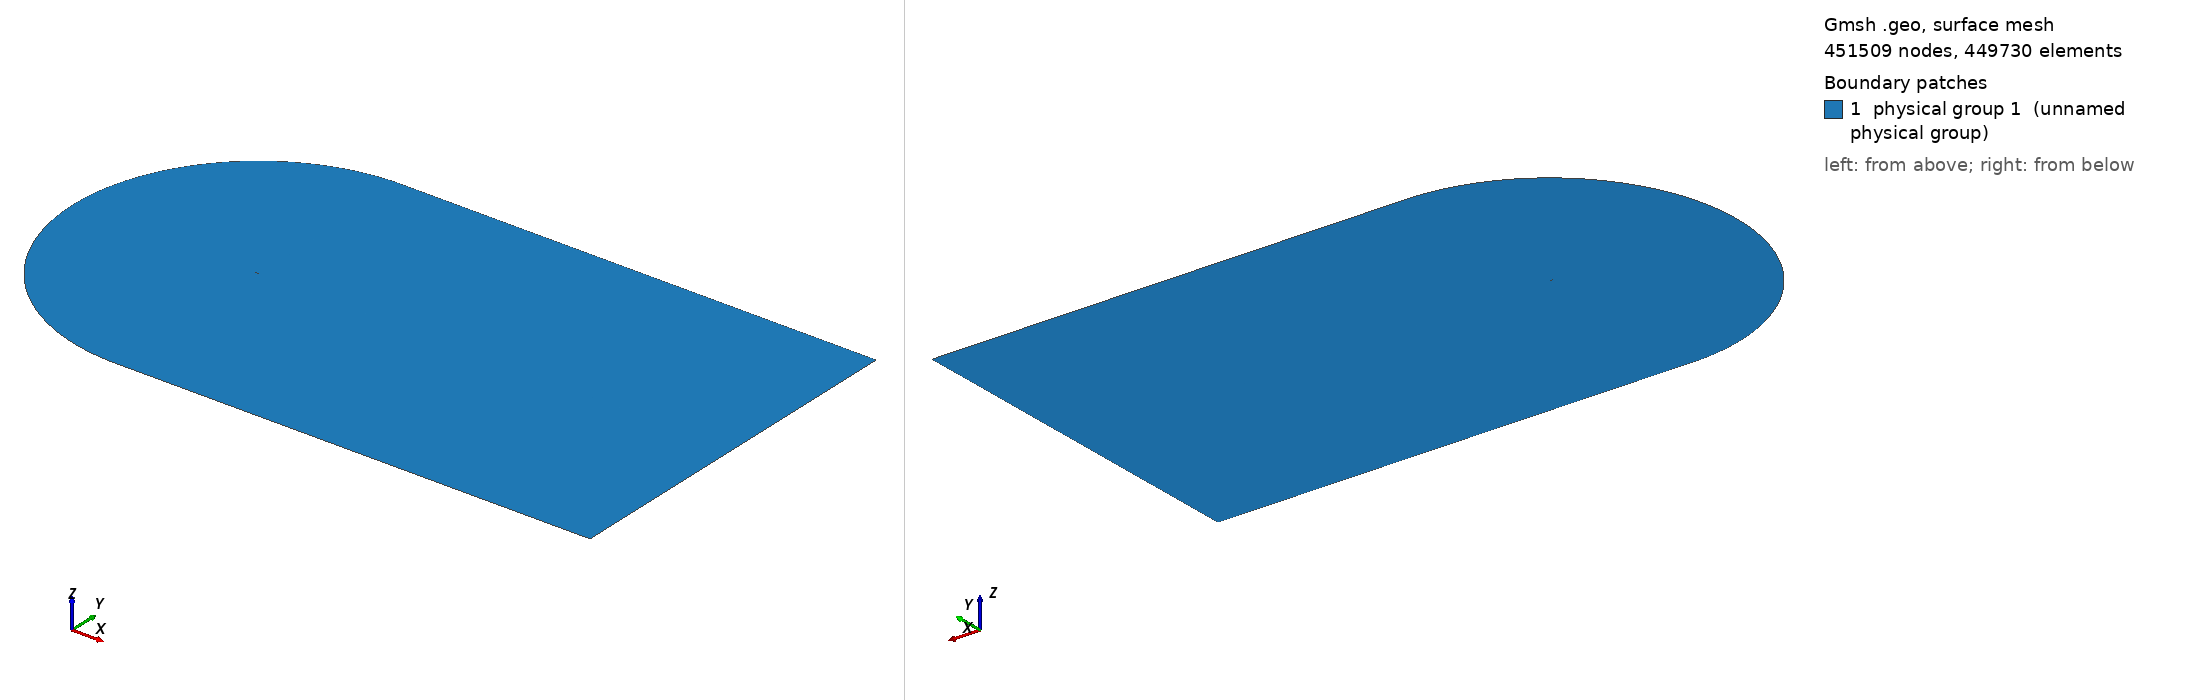

Gmsh geometry script, surface-meshed: 451509 nodes, 449730 surface elements. Boundary patches (legend numbers): 1 physical group 1 (unnamed physical group). Left view from above one corner, right view from below the opposite corner. Legend entries are the model's physical surfaces. The drawing asked Gmsh for element sizes between 1% and 20% of the model's largest extent; the script's own settings can give other sizes.

=== cgrid_uniform.geo (drawn) ===
// ===========================================
// ==================================MESH FILE
// ===========================================

h = 0.02;
C = 1.00898;
H = 58.36882115*C;

// =====================================POINTS
Point(1) = {C, 0, 0.0, 20*h};
Point(2) = {1, 0.00126, 0.0, 19.6605*h};
Point(3) = {0.996275, 0.001864, 0.0, 19.5192*h};
Point(4) = {0.990096, 0.00286, 0.0, 19.2849*h};
Point(5) = {0.983171, 0.003969, 0.0, 19.0223*h};
Point(6) = {0.975506, 0.005186, 0.0, 18.7318*h};
Point(7) = {0.967161, 0.006501, 0.0, 18.4155*h};
Point(8) = {0.958242, 0.007894, 0.0, 18.0775*h};
Point(9) = {0.948875, 0.009343, 0.0, 17.7226*h};
Point(10) = {0.939182, 0.010828, 0.0, 17.3555*h};
Point(11) = {0.929263, 0.012333, 0.0, 16.9799*h};
Point(12) = {0.919193, 0.013845, 0.0, 16.5986*h};
Point(13) = {0.909025, 0.015357, 0.0, 16.2137*h};
Point(14) = {0.898794, 0.016862, 0.0, 15.8266*h};
Point(15) = {0.888521, 0.018359, 0.0, 15.4379*h};
Point(16) = {0.878222, 0.019844, 0.0, 15.0483*h};
Point(17) = {0.867904, 0.021317, 0.0, 14.6581*h};
Point(18) = {0.857574, 0.022777, 0.0, 14.2675*h};
Point(19) = {0.847235, 0.024224, 0.0, 13.8766*h};
Point(20) = {0.836889, 0.025656, 0.0, 13.4856*h};
Point(21) = {0.826538, 0.027075, 0.0, 13.0944*h};
Point(22) = {0.816183, 0.028481, 0.0, 12.7032*h};
Point(23) = {0.805825, 0.029872, 0.0, 12.3119*h};
Point(24) = {0.795464, 0.031249, 0.0, 11.9205*h};
Point(25) = {0.785101, 0.032612, 0.0, 11.5292*h};
Point(26) = {0.774736, 0.033962, 0.0, 11.1379*h};
Point(27) = {0.764369, 0.035297, 0.0, 10.7465*h};
Point(28) = {0.754001, 0.036618, 0.0, 10.3552*h};
Point(29) = {0.743632, 0.037925, 0.0, 9.96392*h};
Point(30) = {0.733263, 0.039217, 0.0, 9.5727*h};
Point(31) = {0.722893, 0.040495, 0.0, 9.18151*h};
Point(32) = {0.712523, 0.041758, 0.0, 8.79039*h};
Point(33) = {0.702153, 0.043007, 0.0, 8.39933*h};
Point(34) = {0.691784, 0.04424, 0.0, 8.00838*h};
Point(35) = {0.681416, 0.045458, 0.0, 7.61753*h};
Point(36) = {0.671049, 0.046661, 0.0, 7.22678*h};
Point(37) = {0.660683, 0.047848, 0.0, 6.83614*h};
Point(38) = {0.650319, 0.049018, 0.0, 6.44565*h};
Point(39) = {0.639958, 0.050173, 0.0, 6.05533*h};
Point(40) = {0.629598, 0.051311, 0.0, 5.66512*h};
Point(41) = {0.619242, 0.052431, 0.0, 5.27513*h};
Point(42) = {0.608888, 0.053534, 0.0, 4.88528*h};
Point(43) = {0.598538, 0.054619, 0.0, 4.49565*h};
Point(44) = {0.588191, 0.055686, 0.0, 4.10621*h};
Point(45) = {0.577849, 0.056735, 0.0, 3.71702*h};
Point(46) = {0.567511, 0.057764, 0.0, 3.32805*h};
Point(47) = {0.557177, 0.058773, 0.0, 2.9393*h};
Point(48) = {0.546849, 0.059762, 0.0, 2.55085*h};
Point(49) = {0.536527, 0.06073, 0.0, 2.1627*h};
Point(50) = {0.52621, 0.061676, 0.0, 1.77481*h};
Point(51) = {0.5159, 0.0626, 0.0, 1.38726*h};
Point(52) = {0.505596, 0.063502, 0.0, 1*h};
Point(53) = {0.4953, 0.06438, 0.0, 5.05008*h};
Point(54) = {0.485011, 0.065234, 0.0, 9.09664*h};
Point(55) = {0.474731, 0.066063, 0.0, 13.1389*h};
Point(56) = {0.464459, 0.066867, 0.0, 17.1772*h};
Point(57) = {0.454197, 0.067643, 0.0, 21.2108*h};
Point(58) = {0.443944, 0.068393, 0.0, 25.2401*h};
Point(59) = {0.433701, 0.069114, 0.0, 29.2647*h};
Point(60) = {0.42347, 0.069806, 0.0, 33.2839*h};
Point(61) = {0.41325, 0.070468, 0.0, 37.2979*h};
Point(62) = {0.403042, 0.071099, 0.0, 41.3065*h};
Point(63) = {0.392848, 0.071697, 0.0, 45.3088*h};
Point(64) = {0.382667, 0.072262, 0.0, 49.3053*h};
Point(65) = {0.372501, 0.072793, 0.0, 53.2952*h};
Point(66) = {0.36235, 0.073287, 0.0, 57.2785*h};
Point(67) = {0.352216, 0.073745, 0.0, 61.2545*h};
Point(68) = {0.3421, 0.074165, 0.0, 65.2228*h};
Point(69) = {0.332002, 0.074546, 0.0, 69.1835*h};
Point(70) = {0.321925, 0.074885, 0.0, 73.1353*h};
Point(71) = {0.311869, 0.075182, 0.0, 77.0784*h};
Point(72) = {0.301837, 0.075435, 0.0, 81.0116*h};
Point(73) = {0.291829, 0.075642, 0.0, 84.935*h};
Point(74) = {0.28185, 0.075802, 0.0, 88.8467*h};
Point(75) = {0.2719, 0.075913, 0.0, 92.7468*h};
Point(76) = {0.261984, 0.075973, 0.0, 96.6333*h};
Point(77) = {0.252107, 0.075981, 0.0, 100.505*h};
Point(78) = {0.242274, 0.075934, 0.0, 104.359*h};
Point(79) = {0.232493, 0.07583, 0.0, 108.192*h};
Point(80) = {0.222775, 0.075669, 0.0, 112.002*h};
Point(81) = {0.213136, 0.075448, 0.0, 115.781*h};
Point(82) = {0.203599, 0.075166, 0.0, 119.52*h};
Point(83) = {0.194193, 0.074821, 0.0, 123.209*h};
Point(84) = {0.184949, 0.074405, 0.0, 126.836*h};
Point(85) = {0.175884, 0.073906, 0.0, 130.394*h};
Point(86) = {0.167005, 0.073314, 0.0, 133.882*h};
Point(87) = {0.158316, 0.072621, 0.0, 137.299*h};
Point(88) = {0.149819, 0.07182, 0.0, 140.644*h};
Point(89) = {0.141513, 0.070904, 0.0, 143.919*h};
Point(90) = {0.133401, 0.069871, 0.0, 147.124*h};
Point(91) = {0.125484, 0.068715, 0.0, 150.26*h};
Point(92) = {0.117765, 0.067435, 0.0, 153.327*h};
Point(93) = {0.110249, 0.066031, 0.0, 156.323*h};
Point(94) = {0.102944, 0.064503, 0.0, 159.249*h};
Point(95) = {0.095859, 0.062855, 0.0, 162.1*h};
Point(96) = {0.089006, 0.061093, 0.0, 164.873*h};
Point(97) = {0.082398, 0.059223, 0.0, 167.565*h};
Point(98) = {0.07605, 0.057257, 0.0, 170.169*h};
Point(99) = {0.06998, 0.055207, 0.0, 172.68*h};
Point(100) = {0.064202, 0.05309, 0.0, 175.092*h};
Point(101) = {0.058733, 0.050922, 0.0, 177.398*h};
Point(102) = {0.053584, 0.048723, 0.0, 179.592*h};
Point(103) = {0.048762, 0.046512, 0.0, 181.672*h};
Point(104) = {0.044269, 0.044306, 0.0, 183.633*h};
Point(105) = {0.040103, 0.042122, 0.0, 185.477*h};
Point(106) = {0.036255, 0.039973, 0.0, 187.205*h};
Point(107) = {0.032711, 0.03787, 0.0, 188.82*h};
Point(108) = {0.029455, 0.03582, 0.0, 190.328*h};
Point(109) = {0.026469, 0.033829, 0.0, 191.734*h};
Point(110) = {0.023733, 0.031899, 0.0, 193.047*h};
Point(111) = {0.021227, 0.030029, 0.0, 194.272*h};
Point(112) = {0.018933, 0.028221, 0.0, 195.417*h};
Point(113) = {0.016832, 0.02647, 0.0, 196.489*h};
Point(114) = {0.014907, 0.024775, 0.0, 197.494*h};
Point(115) = {0.013145, 0.023131, 0.0, 198.439*h};
Point(116) = {0.011531, 0.021537, 0.0, 199.328*h};
Point(117) = {0.010054, 0.019988, 0.0, 200.167*h};
Point(118) = {0.008704, 0.01848, 0.0, 200.96*h};
Point(119) = {0.007471, 0.017011, 0.0, 201.712*h};
Point(120) = {0.006348, 0.015576, 0.0, 202.426*h};
Point(121) = {0.005328, 0.014174, 0.0, 203.105*h};
Point(122) = {0.004406, 0.0128, 0.0, 203.754*h};
Point(123) = {0.003578, 0.011454, 0.0, 204.373*h};
Point(124) = {0.00284, 0.010131, 0.0, 204.967*h};
Point(125) = {0.00219, 0.008831, 0.0, 205.537*h};
Point(126) = {0.001627, 0.007553, 0.0, 206.084*h};
Point(127) = {0.001148, 0.006295, 0.0, 206.612*h};
Point(128) = {0.000752, 0.005058, 0.0, 207.121*h};
Point(129) = {0.000441, 0.003842, 0.0, 207.613*h};
Point(130) = {0.000213, 0.002647, 0.0, 208.09*h};
Point(131) = {6.7e-05, 0.001475, 0.0, 208.553*h};
Point(132) = {4e-06, 0.000335, 0.0, 209*h};
Point(133) = {2e-05, -0.00079, 0.0, 208.545*h};
Point(134) = {0.000123, -0.001929, 0.0, 208.083*h};
Point(135) = {0.000323, -0.003079, 0.0, 207.611*h};
Point(136) = {0.000629, -0.004228, 0.0, 207.13*h};
Point(137) = {0.001048, -0.005369, 0.0, 206.639*h};
Point(138) = {0.001584, -0.006491, 0.0, 206.136*h};
Point(139) = {0.00224, -0.007586, 0.0, 205.62*h};
Point(140) = {0.003014, -0.008645, 0.0, 205.09*h};
Point(141) = {0.003904, -0.009666, 0.0, 204.542*h};
Point(142) = {0.004907, -0.010644, 0.0, 203.976*h};
Point(143) = {0.006018, -0.011579, 0.0, 203.389*h};
Point(144) = {0.007237, -0.012472, 0.0, 202.778*h};
Point(145) = {0.008564, -0.013327, 0.0, 202.14*h};
Point(146) = {0.009999, -0.014145, 0.0, 201.472*h};
Point(147) = {0.011547, -0.01493, 0.0, 200.77*h};
Point(148) = {0.013214, -0.015687, 0.0, 200.03*h};
Point(149) = {0.015007, -0.016418, 0.0, 199.247*h};
Point(150) = {0.016938, -0.017127, 0.0, 198.416*h};
Point(151) = {0.019019, -0.017818, 0.0, 197.529*h};
Point(152) = {0.021269, -0.018494, 0.0, 196.579*h};
Point(153) = {0.023707, -0.01916, 0.0, 195.558*h};
Point(154) = {0.02636, -0.019818, 0.0, 194.453*h};
Point(155) = {0.029257, -0.020473, 0.0, 193.252*h};
Point(156) = {0.032434, -0.021128, 0.0, 191.941*h};
Point(157) = {0.035937, -0.021788, 0.0, 190.499*h};
Point(158) = {0.039816, -0.022458, 0.0, 188.908*h};
Point(159) = {0.044131, -0.023144, 0.0, 187.142*h};
Point(160) = {0.04895, -0.023852, 0.0, 185.173*h};
Point(161) = {0.054343, -0.024588, 0.0, 182.972*h};
Point(162) = {0.060377, -0.02536, 0.0, 180.513*h};
Point(163) = {0.067105, -0.026173, 0.0, 177.773*h};
Point(164) = {0.074547, -0.027032, 0.0, 174.744*h};
Point(165) = {0.082683, -0.027941, 0.0, 171.435*h};
Point(166) = {0.091442, -0.028896, 0.0, 167.873*h};
Point(167) = {0.100715, -0.029893, 0.0, 164.102*h};
Point(168) = {0.110374, -0.030922, 0.0, 160.175*h};
Point(169) = {0.120295, -0.031973, 0.0, 156.142*h};
Point(170) = {0.130369, -0.033033, 0.0, 152.047*h};
Point(171) = {0.140511, -0.03409, 0.0, 147.925*h};
Point(172) = {0.150662, -0.035133, 0.0, 143.799*h};
Point(173) = {0.160779, -0.036149, 0.0, 139.689*h};
Point(174) = {0.170837, -0.037129, 0.0, 135.603*h};
Point(175) = {0.180824, -0.038063, 0.0, 131.548*h};
Point(176) = {0.190738, -0.038941, 0.0, 127.524*h};
Point(177) = {0.200592, -0.039755, 0.0, 123.527*h};
Point(178) = {0.210408, -0.040499, 0.0, 119.547*h};
Point(179) = {0.220217, -0.041175, 0.0, 115.572*h};
Point(180) = {0.230037, -0.041788, 0.0, 111.595*h};
Point(181) = {0.239877, -0.042341, 0.0, 107.61*h};
Point(182) = {0.249743, -0.042837, 0.0, 103.617*h};
Point(183) = {0.259637, -0.04328, 0.0, 99.6128*h};
Point(184) = {0.269559, -0.04367, 0.0, 95.5985*h};
Point(185) = {0.279511, -0.04401, 0.0, 91.5728*h};
Point(186) = {0.28949, -0.044302, 0.0, 87.5368*h};
Point(187) = {0.299495, -0.044547, 0.0, 83.4908*h};
Point(188) = {0.309526, -0.044748, 0.0, 79.4347*h};
Point(189) = {0.319582, -0.044905, 0.0, 75.3688*h};
Point(190) = {0.329659, -0.045021, 0.0, 71.2947*h};
Point(191) = {0.339759, -0.045096, 0.0, 67.2114*h};
Point(192) = {0.349879, -0.045131, 0.0, 63.1201*h};
Point(193) = {0.360018, -0.04513, 0.0, 59.0212*h};
Point(194) = {0.370175, -0.045091, 0.0, 54.9149*h};
Point(195) = {0.380349, -0.045017, 0.0, 50.8017*h};
Point(196) = {0.39054, -0.044909, 0.0, 46.6815*h};
Point(197) = {0.400746, -0.044768, 0.0, 42.5551*h};
Point(198) = {0.410966, -0.044595, 0.0, 38.4228*h};
Point(199) = {0.4212, -0.044391, 0.0, 34.2846*h};
Point(200) = {0.431447, -0.044157, 0.0, 30.1409*h};
Point(201) = {0.441707, -0.043894, 0.0, 25.9917*h};
Point(202) = {0.451978, -0.043603, 0.0, 21.8377*h};
Point(203) = {0.46226, -0.043285, 0.0, 17.679*h};
Point(204) = {0.472553, -0.04294, 0.0, 13.5155*h};
Point(205) = {0.482855, -0.042569, 0.0, 9.34792*h};
Point(206) = {0.493167, -0.042173, 0.0, 5.17596*h};
Point(207) = {0.503488, -0.041754, 0.0, 1*h};
Point(208) = {0.513817, -0.041311, 0.0, 1.39423*h};
Point(209) = {0.524154, -0.040845, 0.0, 1.7888*h};
Point(210) = {0.534499, -0.040357, 0.0, 2.18372*h};
Point(211) = {0.54485, -0.039848, 0.0, 2.5789*h};
Point(212) = {0.555208, -0.039317, 0.0, 2.97439*h};
Point(213) = {0.565572, -0.038767, 0.0, 3.37014*h};
Point(214) = {0.575942, -0.038196, 0.0, 3.76617*h};
Point(215) = {0.586317, -0.037606, 0.0, 4.16243*h};
Point(216) = {0.596697, -0.036998, 0.0, 4.55892*h};
Point(217) = {0.607082, -0.036371, 0.0, 4.95565*h};
Point(218) = {0.617471, -0.035726, 0.0, 5.35256*h};
Point(219) = {0.627863, -0.035063, 0.0, 5.74964*h};
Point(220) = {0.63826, -0.034383, 0.0, 6.14694*h};
Point(221) = {0.648659, -0.033687, 0.0, 6.54437*h};
Point(222) = {0.659062, -0.032974, 0.0, 6.94198*h};
Point(223) = {0.669466, -0.032244, 0.0, 7.33969*h};
Point(224) = {0.679874, -0.031499, 0.0, 7.73758*h};
Point(225) = {0.690283, -0.030738, 0.0, 8.13556*h};
Point(226) = {0.700693, -0.029962, 0.0, 8.53361*h};
Point(227) = {0.711105, -0.02917, 0.0, 8.93179*h};
Point(228) = {0.721517, -0.028364, 0.0, 9.33001*h};
Point(229) = {0.731931, -0.027542, 0.0, 9.72835*h};
Point(230) = {0.742344, -0.026706, 0.0, 10.1267*h};
Point(231) = {0.752758, -0.025855, 0.0, 10.5251*h};
Point(232) = {0.763171, -0.02499, 0.0, 10.9236*h};
Point(233) = {0.773584, -0.024111, 0.0, 11.322*h};
Point(234) = {0.783995, -0.023217, 0.0, 11.7205*h};
Point(235) = {0.794406, -0.022308, 0.0, 12.119*h};
Point(236) = {0.804814, -0.021386, 0.0, 12.5174*h};
Point(237) = {0.815221, -0.020449, 0.0, 12.9159*h};
Point(238) = {0.825625, -0.019498, 0.0, 13.3143*h};
Point(239) = {0.836025, -0.018533, 0.0, 13.7125*h};
Point(240) = {0.846421, -0.017554, 0.0, 14.1107*h};
Point(241) = {0.85681, -0.01656, 0.0, 14.5087*h};
Point(242) = {0.867191, -0.015553, 0.0, 14.9064*h};
Point(243) = {0.877561, -0.014531, 0.0, 15.3037*h};
Point(244) = {0.887912, -0.013496, 0.0, 15.7004*h};
Point(245) = {0.898237, -0.012449, 0.0, 16.0961*h};
Point(246) = {0.908521, -0.011391, 0.0, 16.4904*h};
Point(247) = {0.918742, -0.010323, 0.0, 16.8822*h};
Point(248) = {0.928865, -0.009251, 0.0, 17.2704*h};
Point(249) = {0.938837, -0.008179, 0.0, 17.6528*h};
Point(250) = {0.948583, -0.007117, 0.0, 18.0267*h};
Point(251) = {0.958001, -0.006077, 0.0, 18.388*h};
Point(252) = {0.966969, -0.005072, 0.0, 18.7321*h};
Point(253) = {0.975362, -0.004121, 0.0, 19.0542*h};
Point(254) = {0.983071, -0.003237, 0.0, 19.3501*h};
Point(255) = {0.990037, -0.002429, 0.0, 19.6175*h};
Point(256) = {0.996252, -0.001702, 0.0, 19.8561*h};
Point(257) = {1, -0.00126, 0.0, 20*h};
 
// LE points
te = 1;
xte = C;
le = 139; // 132 quello giusto
xle = 0.;

point_test_x = 0.00224;
point_test_y = -0.00756;

LL = 150.01421189*C;

npW = 341;
npN = 286; // mettere 203 per avere il primo layer 5e-5, con 212 invece si ha 3.1e-5
npP = 340;
npS = 560;

progN = 1.0401;
progW = 1.03;
bmpS = 0.08;
bmpP = 0.045;
progCS = 1.02;
progCP = 1.027;

// UPPER TRAILING EDGE
Point(401) = {LL, 0, 0};
Point(402) = {LL, H, 0};
Point(403) = {1, H, 0};

Line(400) = {1,401};
Line(401) = {401,402};
Line(402) = {402,403};
Line(403) = {403,1};

Transfinite Line{400} = npW Using Progression progW;
Transfinite Line{402} = npW Using Progression 1/progW;

Transfinite Line{401} = npN Using Progression progN;
Transfinite Line{403} = npN Using Progression 1/progN;

Line Loop(400) = {400,401,402,403};
Plane Surface(400) = {400};
Transfinite Surface{400};
Recombine Surface{400};


// LOWER TRAILING EDGE
Point(502) = {LL, -H, 0};
Point(503) = {1, -H, 0};

Line(501) = {401,502};
Line(502) = {502,503};
Line(503) = {503,1};

Transfinite Line{502} = npW Using Progression 1/progW;

Transfinite Line{501} = npN Using Progression progN;
Transfinite Line{503} = npN Using Progression 1/progN;

Line Loop(500) = {-503,-502,-501,-400};
Plane Surface(500) = {500};
Transfinite Surface{500};
Recombine Surface{500};

// SUCTION SIDE 
Point(601) = {-48.359634 ,-32.111091,0};
Point(600) = {xte, 0 ,0};

Circle(600) = {403,600,601};
Line(601) = {601, le};
Spline(602) = {te:le};

Line Loop(600) = {-403,600,601,-602};

Transfinite Line{601} = npN Using Progression 1/progN;

Transfinite Line{600} = npS Using Progression progCS;
Transfinite Line{602} = npS Using Bump bmpS;

Plane Surface(600) = {600};
Transfinite Surface{600};
Recombine Surface{600};


// PRESSURE SIDE
Circle(800) = {601,600,503};
Spline(801) = {le:257,1};

Transfinite Line{800} = npP Using Progression 1/progCP;
Transfinite Line{801} = npP Using Bump bmpP;

Line Loop(800) = {-601,800,503,-801};
Plane Surface(800) = {800};
Transfinite Surface{800};
Recombine Surface{800};

Physical Surface(1) = {400,500,600,800};
Physical Line("AIRFOIL") = {602,801};
Physical Line("FARFIELD") = {401,402,600,800,-502,-501};

// 1: MeshAdapt, 2: Automatic, 3: Initial mesh only, 5: Delaunay, 6: Frontal-Delaunay, 7: BAMG, 8: Frontal-Delaunay for Quads, 9: Packing of Parallelograms
//Mesh.Algorithm = 1;

//Mesh.RandomFactor = 1e-09;
//Mesh.Smoothing = 10;
